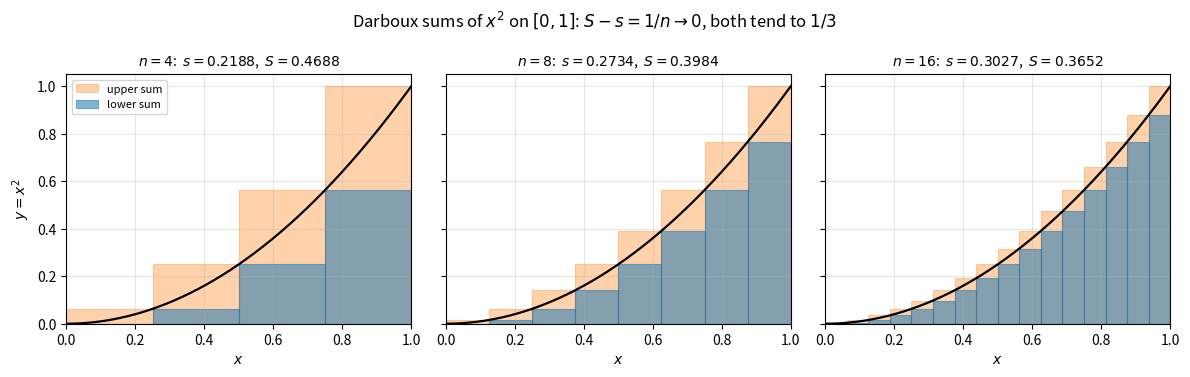

The matplotlib source for this figure:
"""Lower and upper Darboux sums of f(x) = x^2 on [0, 1] for uniform partitions.
The gap between them is the sum of oscillation times width, which tends to 0."""

import numpy as np
import matplotlib.pyplot as plt

f = lambda x: x**2
xs = np.linspace(0, 1, 400)
fig, axes = plt.subplots(1, 3, figsize=(12, 3.8), sharey=True)
for ax, n in zip(axes, [4, 8, 16]):
    edges = np.linspace(0, 1, n + 1)
    left, right = edges[:-1], edges[1:]
    lower, upper = f(left), f(right)  # f is increasing on [0, 1]
    ax.bar(left, upper, width=1 / n, align="edge", color="C1", alpha=0.35,
           edgecolor="C1", linewidth=0.8, label="upper sum")
    ax.bar(left, lower, width=1 / n, align="edge", color="C0", alpha=0.55,
           edgecolor="C0", linewidth=0.8, label="lower sum")
    ax.plot(xs, f(xs), color="black", linewidth=1.6)
    s, S = np.sum(lower) / n, np.sum(upper) / n
    ax.set_title(rf"$n = {n}$:  $s = {s:.4f}$,  $S = {S:.4f}$", fontsize=10)
    ax.set_xlabel(r"$x$")
    ax.set_xlim(0, 1)
    ax.grid(True, alpha=0.3)
axes[0].set_ylabel(r"$y = x^2$")
axes[0].legend(loc="upper left", fontsize=8)
fig.suptitle(r"Darboux sums of $x^2$ on $[0,1]$: $S - s = 1/n \to 0$, both tend to $1/3$")
fig.tight_layout()
